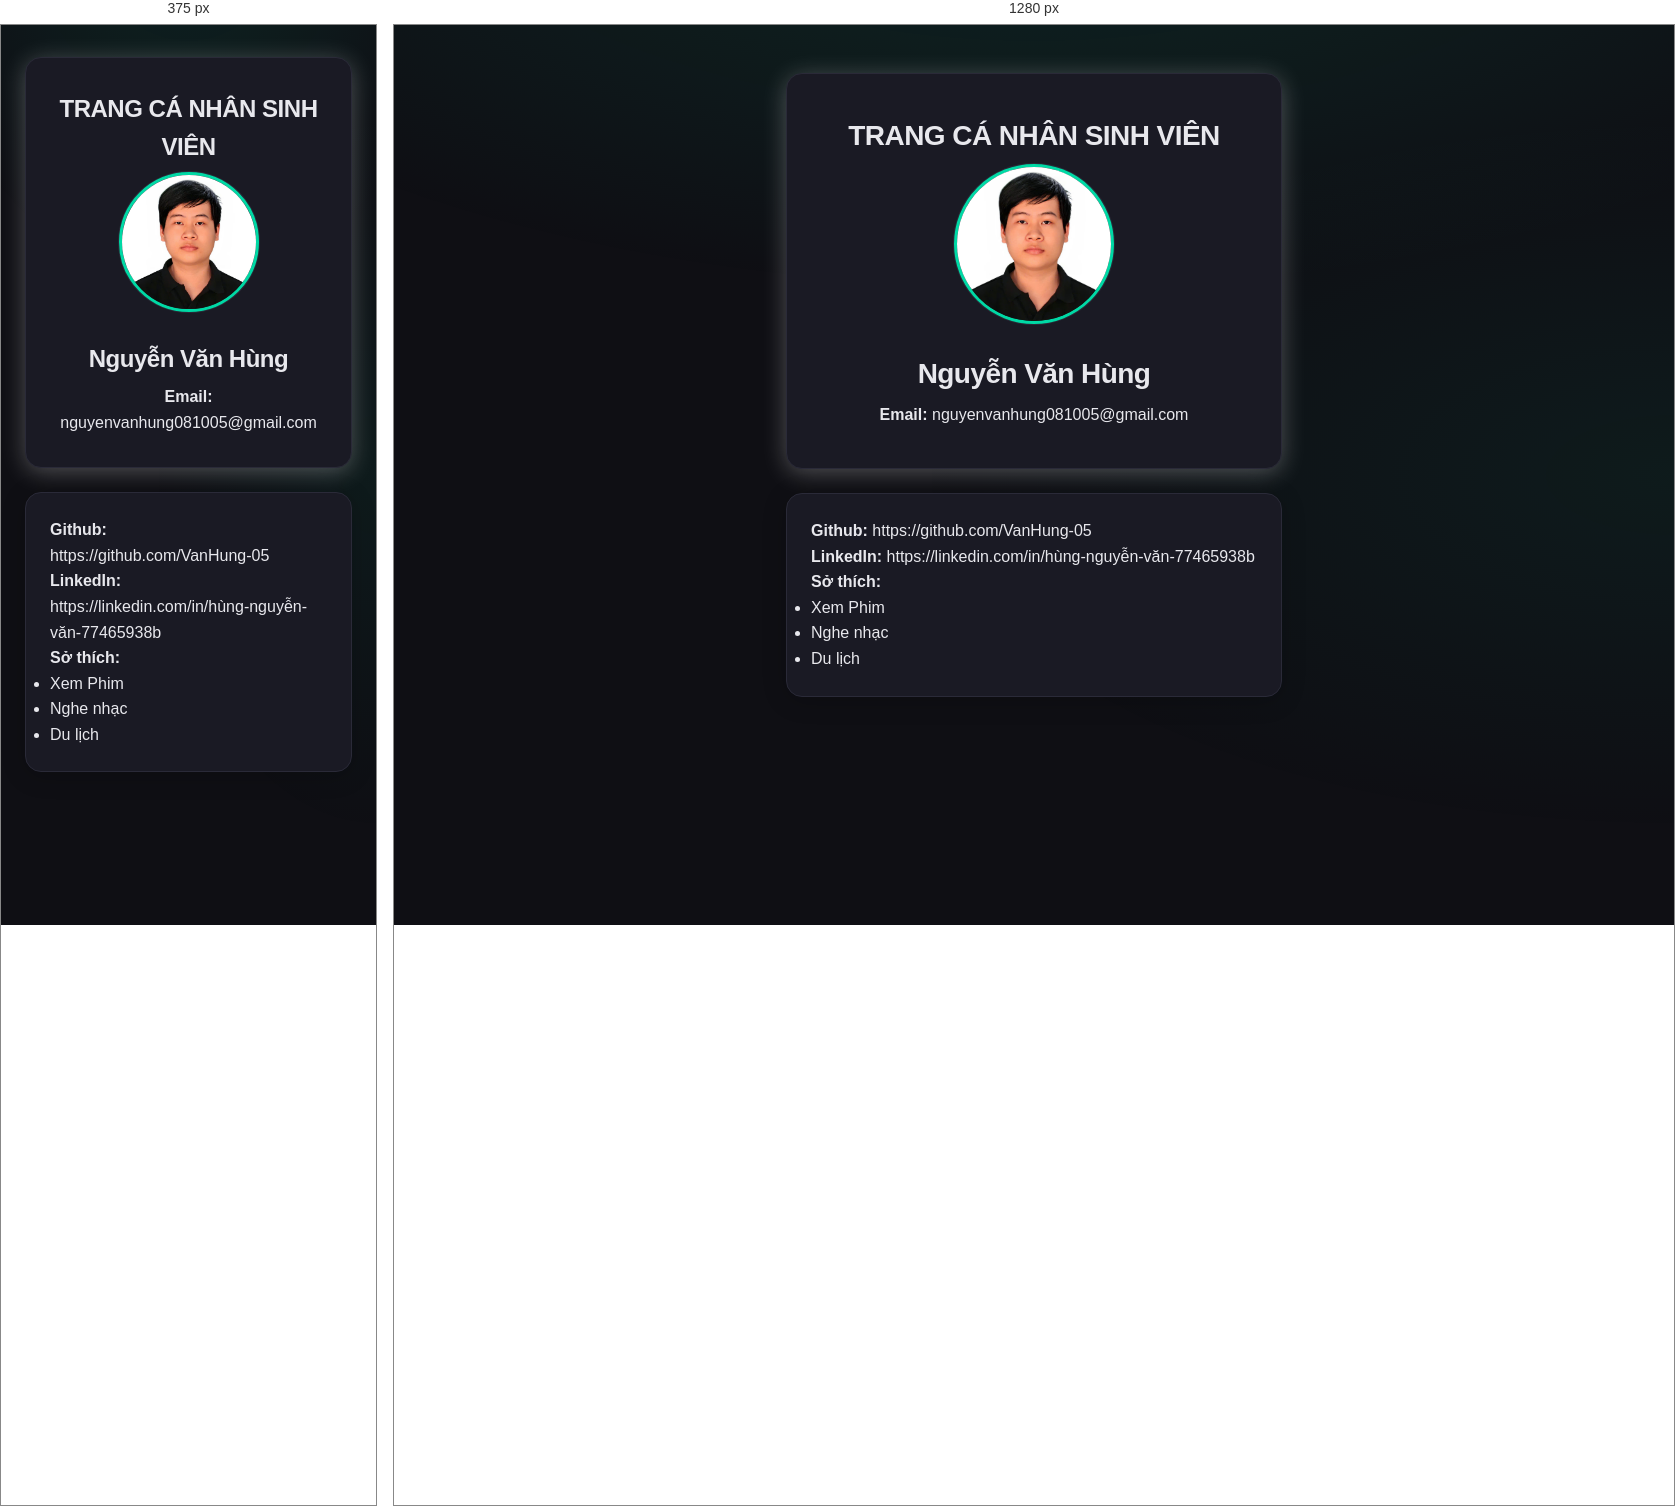
Rendered at 375 px and 1280 px, left to right.

<!-- file: index.html -->
<!DOCTYPE html>
<html lang="vi">

<head>
    <meta charset="UTF-8">
    <meta name="viewport" content="width=device-width, initial-scale=1.0">
    <title>Giới thiệu cá nhân</title>
    <link rel="stylesheet" href="css/style.css">
    <link rel="preconnect" href="https://fonts.googleapis.com">
    <link rel="preconnect" href="https://fonts.gstatic.com" crossorigin>
    <link href="https://fonts.googleapis.com/css2?family=Be+Vietnam+Pro:wght@400;500;600;700&display=swap" rel="stylesheet">
</head>

<body>
    <div class="container">
        <header class="profile-card">
            <h1 class="name">TRANG CÁ NHÂN SINH VIÊN</h1>
            <div class="avatar-wrap">
                <img src="images/avatar.jpg" alt="Ảnh đại diện" class="avatar" onerror="this.src='https://placehold.co/200x200/1a1a2e/eee?text=Avatar'">
            </div>
            <h1 id="full-name" class="name">Nguyễn Văn Hùng</h1>
            <p id="student-id" class="mssv" hidden="true">MSSV: 23668291</p>
            <p>
                <strong>Email:</strong>
                <a href="mailto:nguyenvanhung081005@gmail.com" class="email">nguyenvanhung081005@gmail.com</a>
            </p>
        </header>

        </header>

        <!-- Thông tin -->
        <section class="section contact">

            <p id="github-link">
                <strong>Github:</strong>
                <a href="https://github.com/VanHung-05" class="email">https://github.com/VanHung-05</a>
            </p>
            <p id="linkedin-link">
                <strong>LinkedIn:</strong>
                <a href="https://linkedin.com/in/hùng-nguyễn-văn-77465938b" class="email">https://linkedin.com/in/hùng-nguyễn-văn-77465938b</a>
            </p>

            <p>
                <strong>Sở thích:</strong>
                <ul>
                    <li>Xem Phim</li>
                    <li>Nghe nhạc</li>
                    <li>Du lịch</li>
                </ul>
            </p>
        </section>
    </div>
</body>

</html>

/* @media block from style.css */
@media (min-width: 480px) {
    .container {
        padding: 3rem 2rem 4rem;
    }
    .profile-card {
        padding: 2.5rem;
    }
    .name {
        font-size: 1.75rem;
    }
    .avatar {
        width: 160px;
        height: 160px;
    }
}